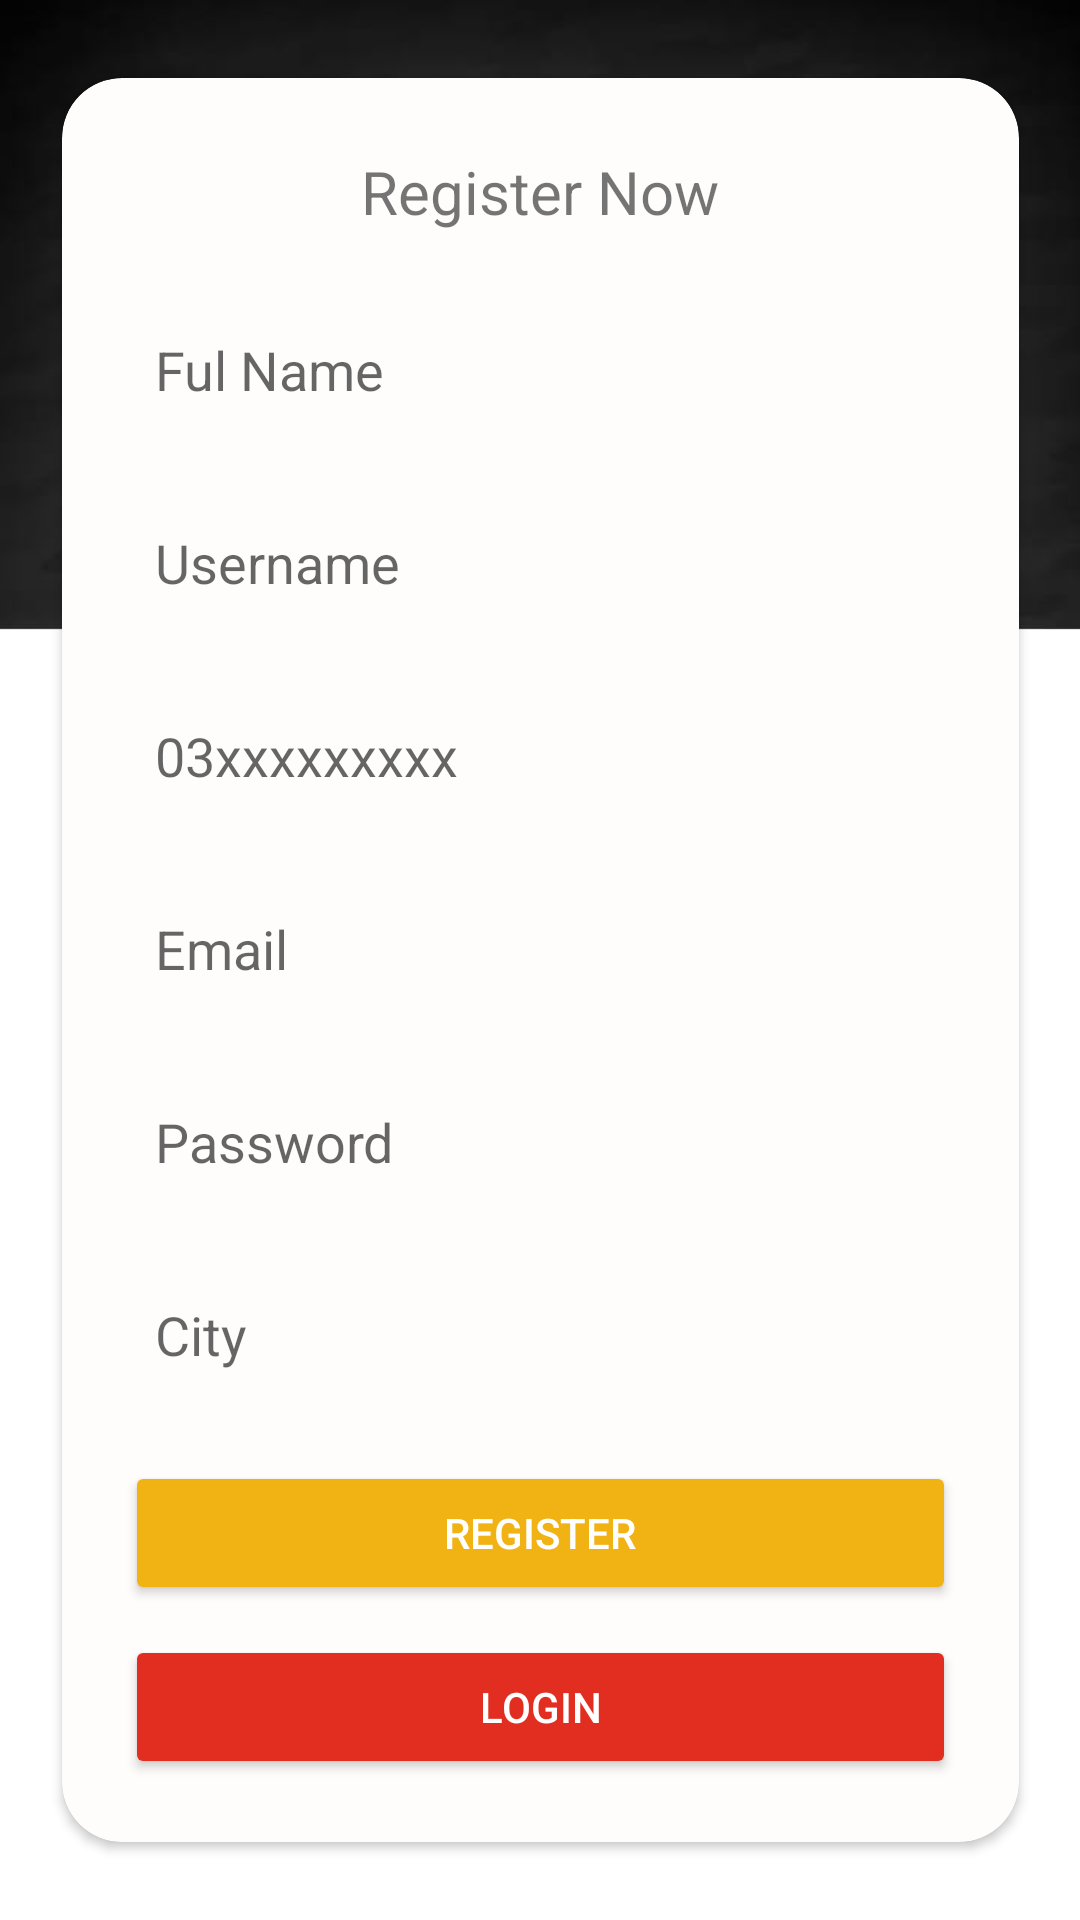

Reconstruct the res/layout file that produces this screen, plus the resources it refers to.
<!-- AndroidManifest.xml: application theme Theme.Hiaichi -->
<!-- res/layout/activity_registration.xml -->
<?xml version="1.0" encoding="utf-8"?>
<androidx.constraintlayout.widget.ConstraintLayout xmlns:android="http://schemas.android.com/apk/res/android"
    xmlns:app="http://schemas.android.com/apk/res-auto"
    xmlns:tools="http://schemas.android.com/tools"
    android:layout_width="match_parent"
    android:layout_height="match_parent"
    android:background="@drawable/bac"
    tools:context=".Registration">

    <androidx.cardview.widget.CardView
        android:id="@+id/cardView"
        android:layout_width="319dp"
        android:layout_height="wrap_content"
        app:cardBackgroundColor="#FFFCFC"
        app:cardCornerRadius="20dp"
        app:layout_constraintBottom_toBottomOf="parent"
        app:layout_constraintEnd_toEndOf="parent"
        app:layout_constraintStart_toStartOf="parent"
        app:layout_constraintTop_toTopOf="parent">

        <LinearLayout
            android:layout_width="match_parent"
            android:layout_height="wrap_content"
            android:layout_centerInParent="true"
            android:layout_marginStart="5dp"
            android:layout_marginTop="5dp"
            android:layout_marginEnd="5dp"
            android:layout_marginBottom="5dp"

            android:orientation="vertical"
            android:padding="16sp">

            <TextView
                android:id="@+id/textView2"
                android:layout_width="match_parent"
                android:layout_height="34dp"
                android:layout_gravity="center"
                android:gravity="center"
                android:text="Register Now"
                android:textSize="20sp" />

            <EditText
                android:id="@+id/l_name"
                android:layout_width="match_parent"
                android:layout_height="wrap_content"
                android:layout_marginTop="20dp"
                android:background="@drawable/edittext"
                android:hint="Ful Name"
                android:inputType="text"
                android:padding="10dp"
                tools:ignore="TouchTargetSizeCheck" />
            <EditText
                android:id="@+id/l_username"
                android:layout_width="match_parent"
                android:layout_height="wrap_content"
                android:layout_marginTop="20dp"
                android:background="@drawable/edittext"
                android:hint="Username"
                android:inputType="text"
                android:padding="10dp"
                tools:ignore="TouchTargetSizeCheck" />


            <EditText
                android:id="@+id/l_phone"
                android:layout_width="match_parent"
                android:layout_height="wrap_content"
                android:layout_marginTop="20dp"
                android:background="@drawable/edittext"
                android:hint="03xxxxxxxxx"
                android:inputType="phone"
                android:padding="10dp"
                tools:ignore="TouchTargetSizeCheck" />

            <EditText
                android:id="@+id/l_email"
                android:layout_width="match_parent"
                android:layout_height="wrap_content"
                android:layout_marginTop="20dp"
                android:background="@drawable/edittext"
                android:hint="Email"
                android:inputType="textEmailAddress"
                android:padding="10dp"
                tools:ignore="TouchTargetSizeCheck" />

            <EditText
                android:id="@+id/l_password"
                android:layout_width="match_parent"
                android:layout_height="wrap_content"
                android:layout_marginTop="20dp"
                android:background="@drawable/edittext"
                android:hint="Password"
                android:inputType="textPassword"
                android:padding="10dp"
                tools:ignore="TouchTargetSizeCheck" />


            <EditText
                android:id="@+id/city"
                android:layout_width="match_parent"
                android:layout_height="wrap_content"
                android:layout_marginTop="20dp"
                android:background="@drawable/edittext"
                android:hint="City"
                android:inputType="text"
                android:padding="10dp"
                tools:ignore="TouchTargetSizeCheck" />

            <Button
                android:id="@+id/Register"
                android:layout_width="match_parent"
                android:layout_height="wrap_content"
                android:layout_marginTop="20dp"
                android:minWidth="140dp"
                android:text="Register"
                android:textColor="@android:color/white"
                android:textSize="14sp"
                app:backgroundTint="#F1B214" />

            <Button
                android:id="@+id/Login"
                android:layout_width="match_parent"
                android:layout_height="wrap_content"
                android:layout_marginTop="10dp"
                android:minWidth="140dp"
                android:text="Login"
                android:textColor="@android:color/white"
                android:textSize="14sp"
                app:backgroundTint="#E12E21" />

        </LinearLayout>
    </androidx.cardview.widget.CardView>

</androidx.constraintlayout.widget.ConstraintLayout>
<!-- resources referenced by this layout -->
<resources>
  <!-- drawable bac: jpeg bitmap (drawable, 14122 bytes) -->
  <style name="Theme.Hiaichi" parent="Theme.MaterialComponents.DayNight.NoActionBar">
          
          <item name="colorPrimary">#262527</item>
          <item name="colorPrimaryVariant">#262527</item>
          <item name="colorOnPrimary">@color/white</item>
          
          <item name="colorSecondary">@color/teal_200</item>
          <item name="colorSecondaryVariant">@color/teal_700</item>
          <item name="colorOnSecondary">@color/black</item>
          
          <item name="android:statusBarColor" tools:targetApi="l">?attr/colorPrimaryVariant</item>
          
      </style>
  <!-- not gathered from this repository: default colours our renderer supplied (Android Studio template values) -->
  <color name="teal_200">#FF03DAC5</color>
  <color name="teal_700">#FF018786</color>
  <color name="black">#FF000000</color>
  <color name="white">#FFFFFFFF</color>
</resources>
